Dataset: ProjectAkhirMultimedia (GitHub, M-2002/ProjectAkhirMultimedia). Classes: emprit ginger, jahe merah, jahe putih, kencur, kunyit hitam, kunyit kuning, kunyit putih, lengkuas, temulawak.

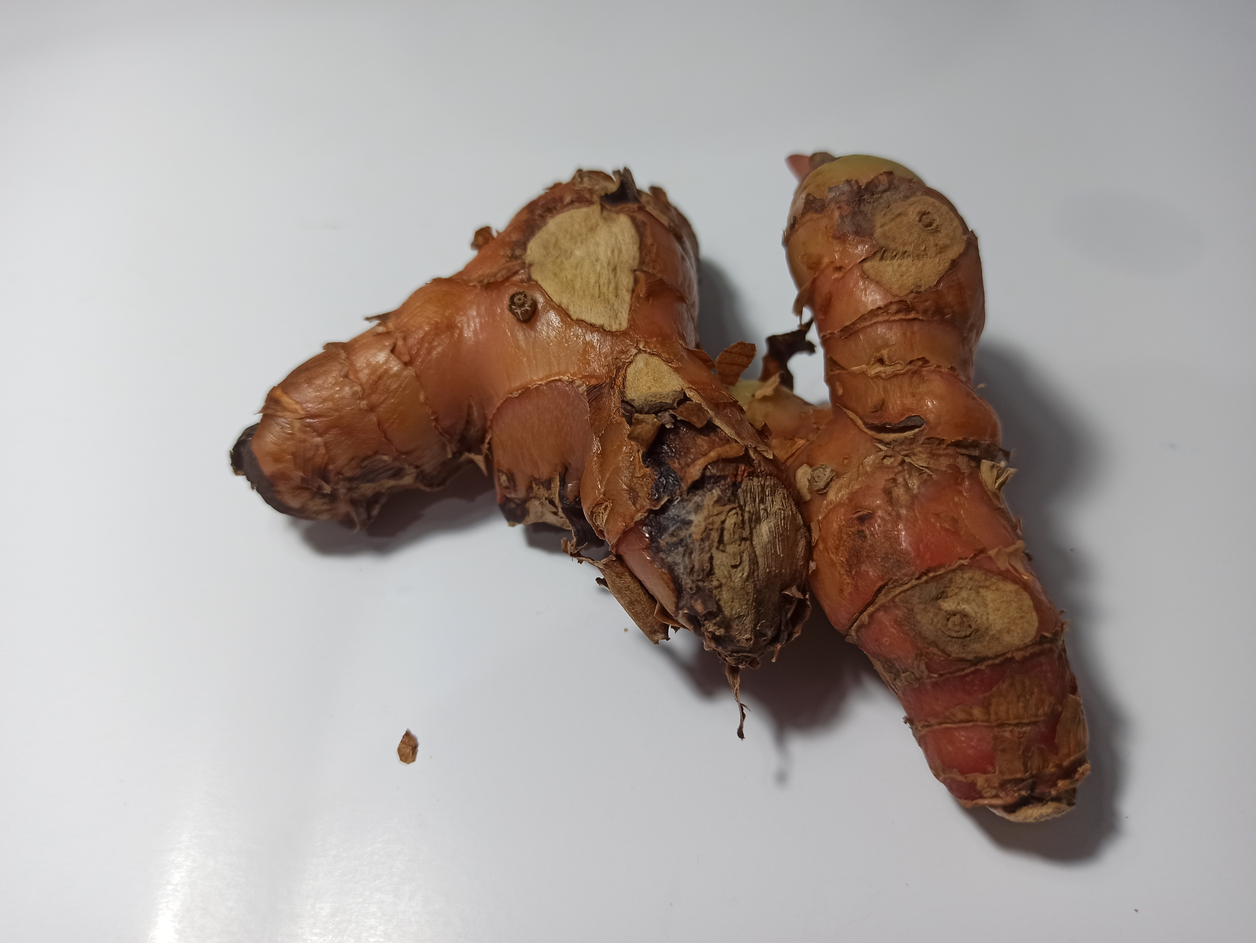
Label: lengkuas

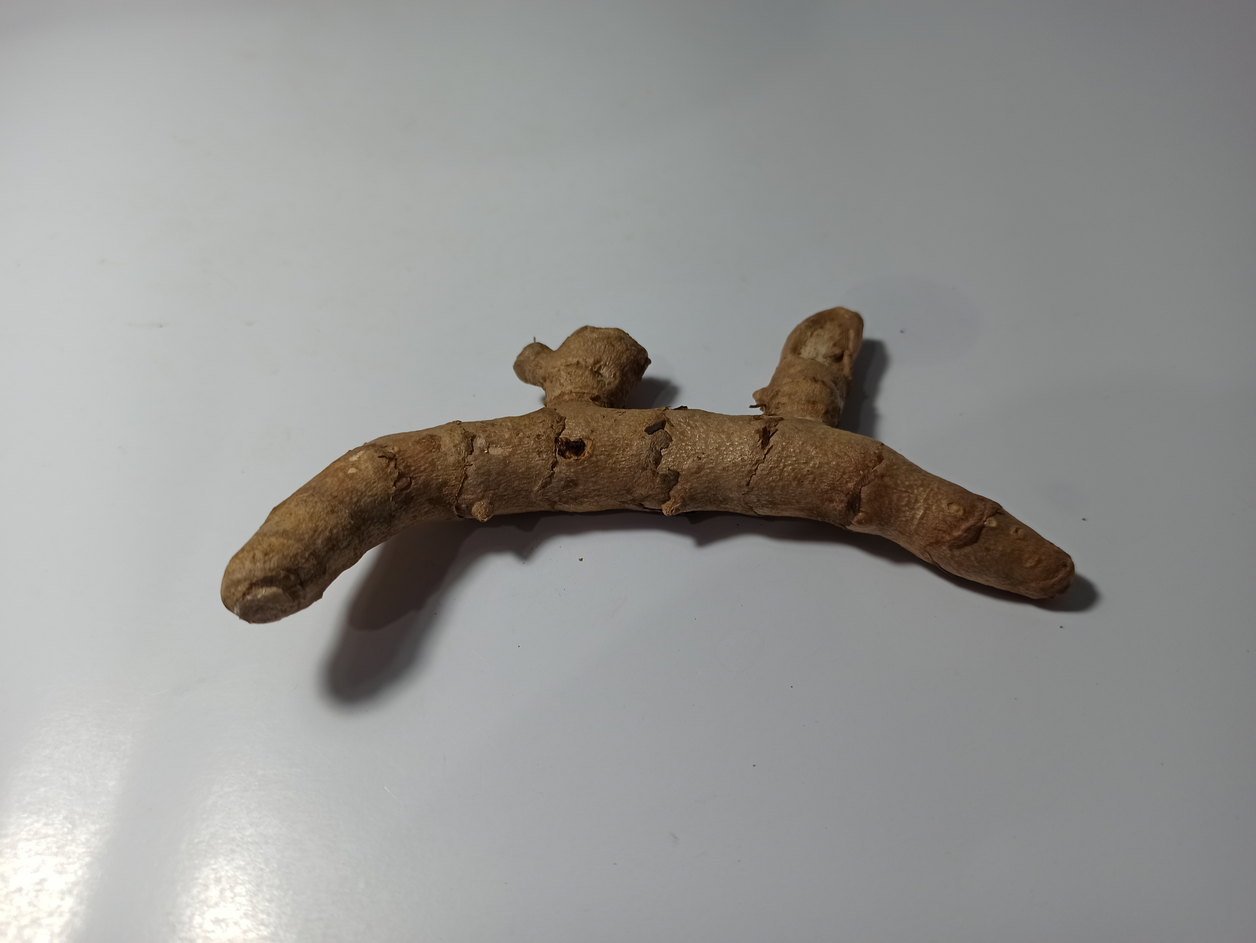
Label: kunyit hitam

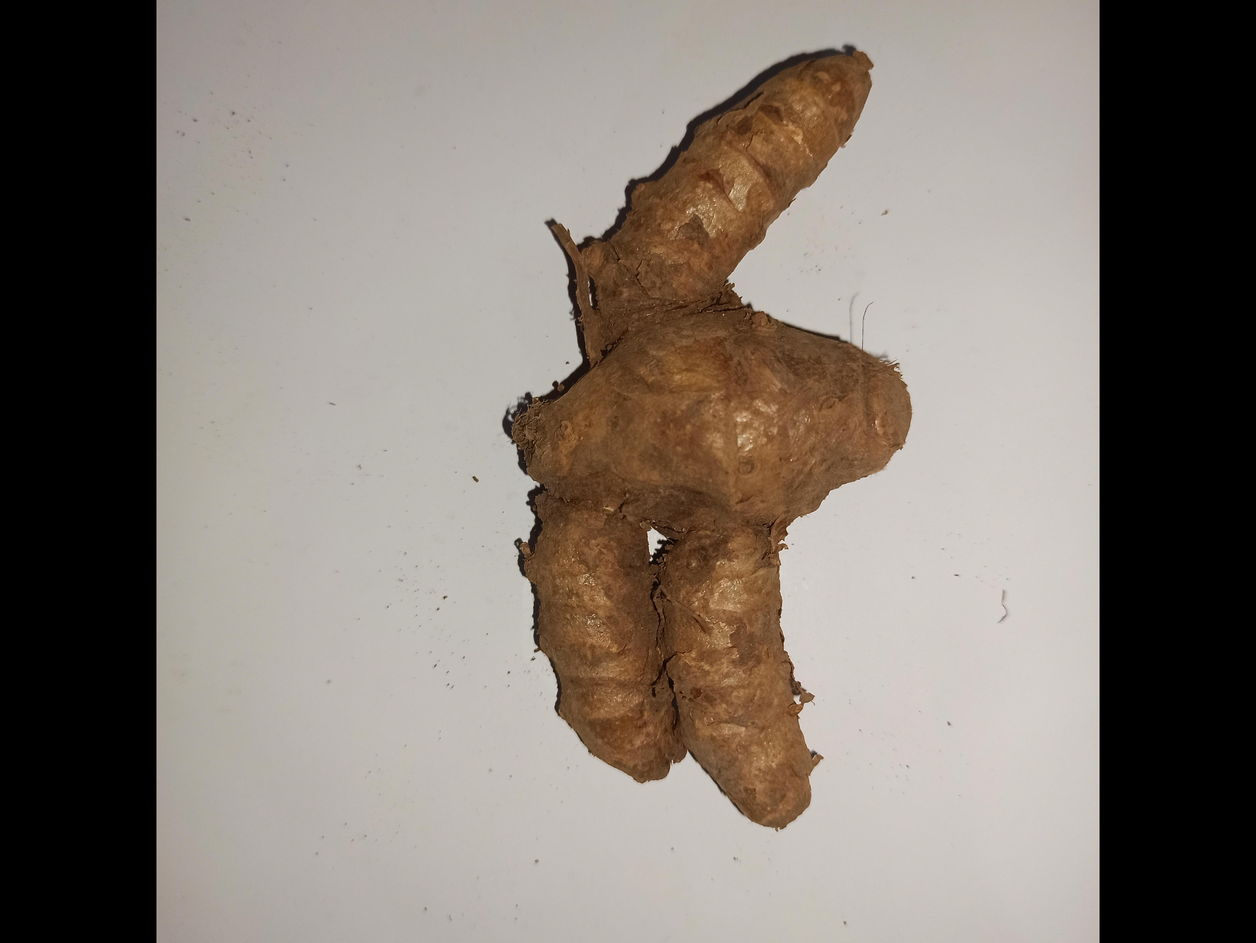
Label: kunyit putih

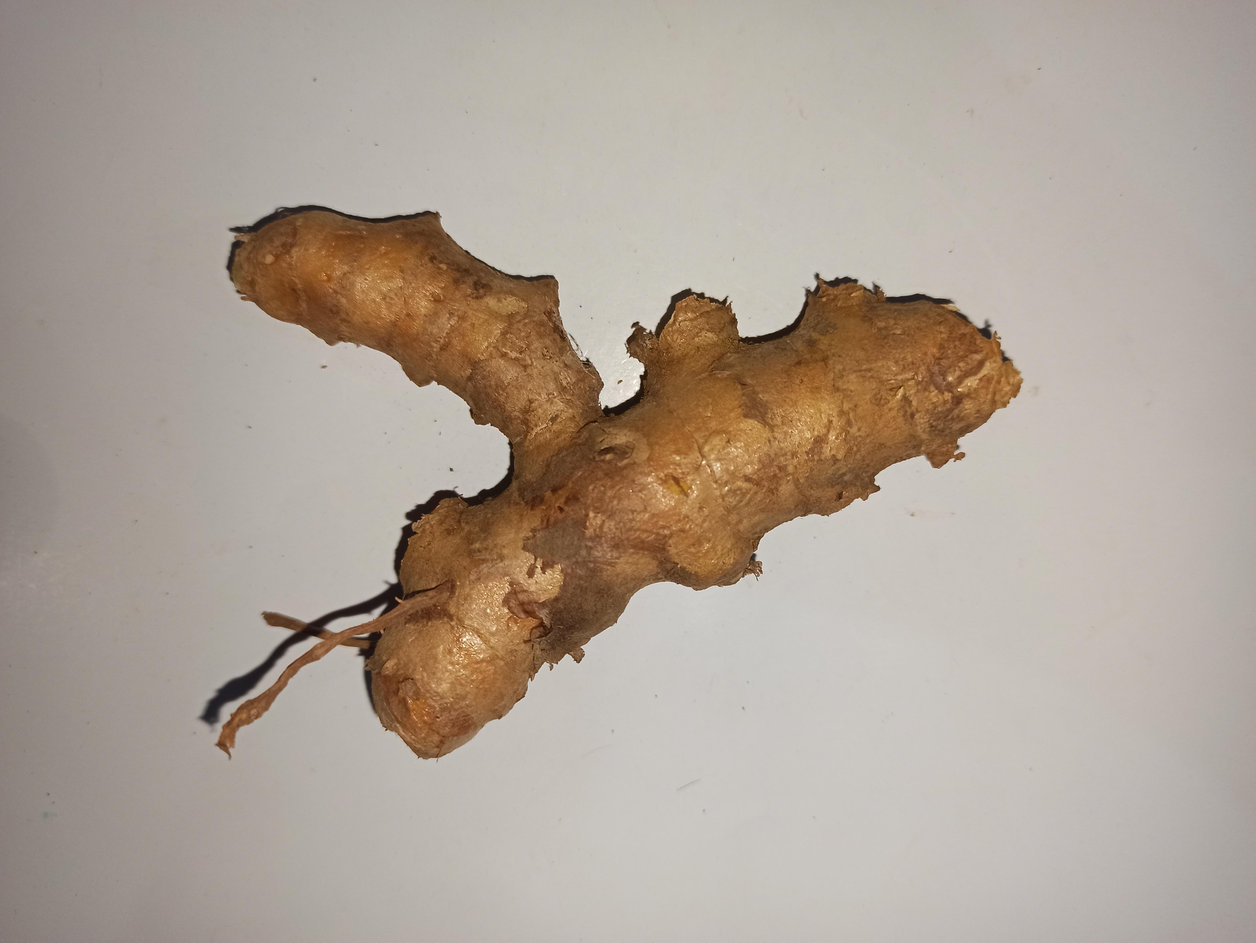
Label: kunyit kuning

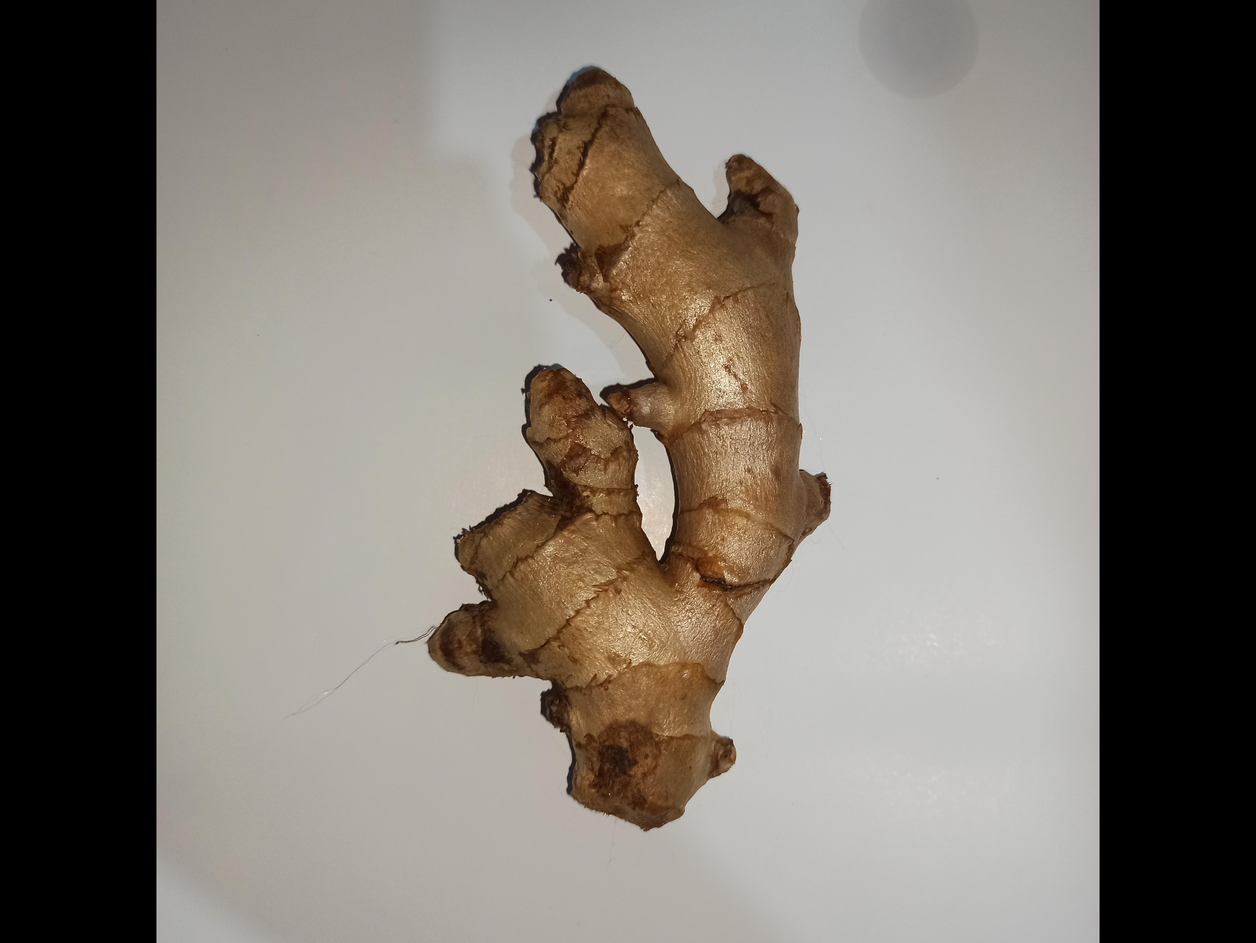
Label: jahe putih

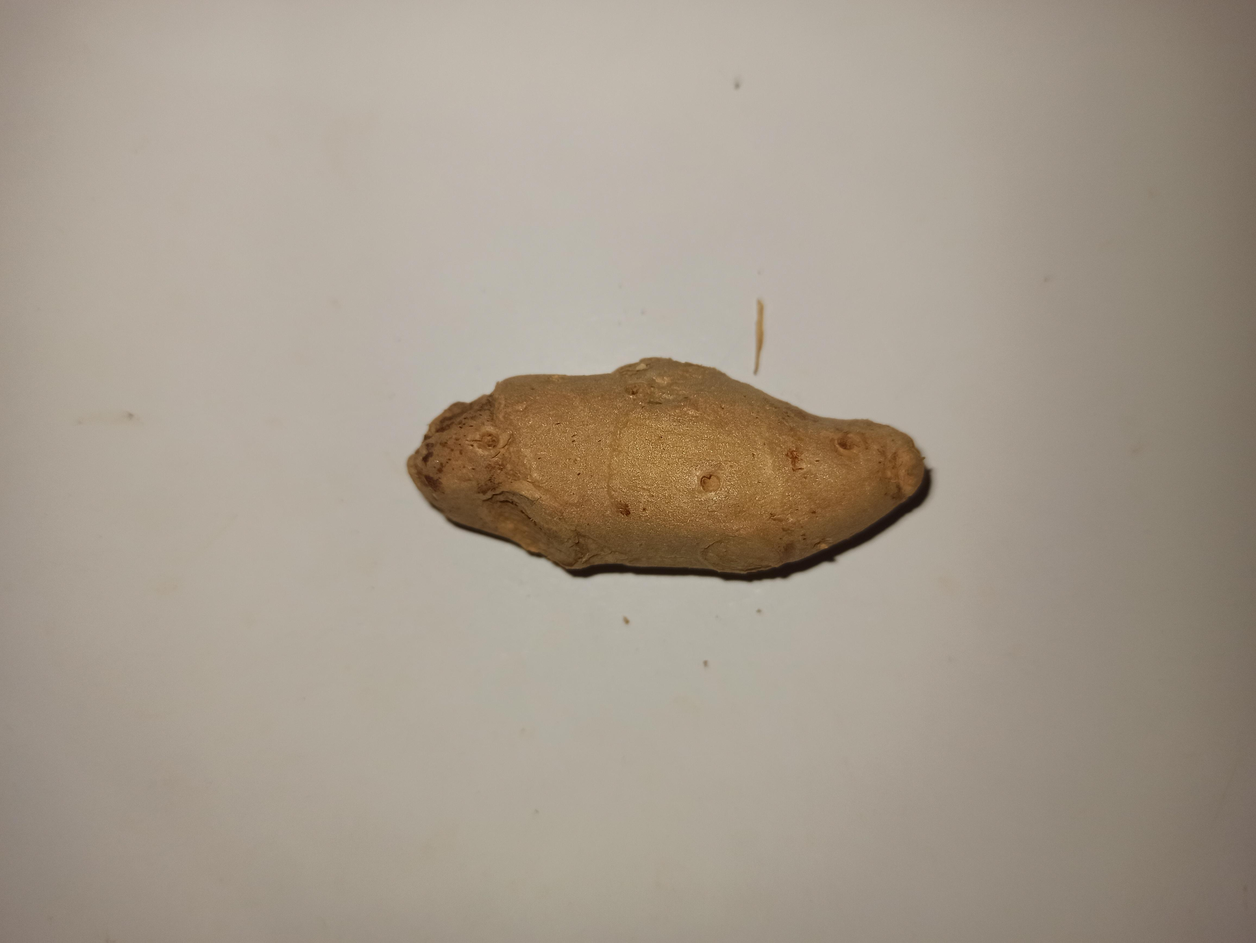
Label: kencur
